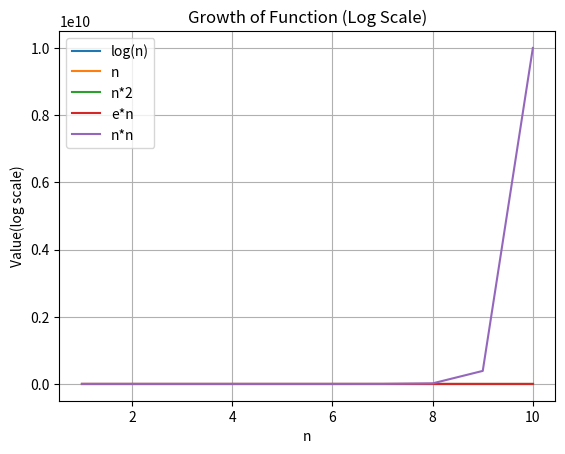

Reproduce this figure in Python.
import numpy as np 
import matplotlib.pyplot as plt 

n = np.arange(1,11)

logn = np.log(n)
linear = n
square = n**2
nn = n**n
expn = np.exp(n)

plt.figure()

plt.plot(n,logn,label='log(n)')

plt.plot(n,linear,label='n')

plt.plot(n,square,label='n*2')

plt.plot(n,expn,label='e*n')

plt.plot(n,nn,label='n*n')


plt.title('Growth of Function (Log Scale)')
plt.xlabel('n')
plt.ylabel('Value(log scale)')
plt.legend()

plt.grid(True)
plt.show()
